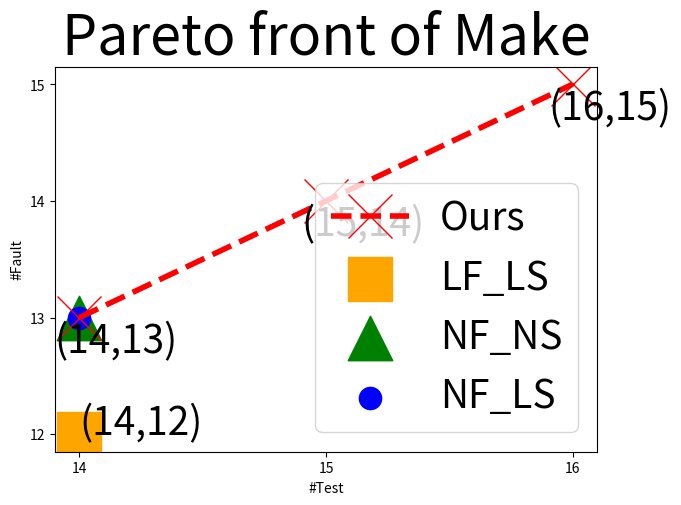

The script that saved this image:
# -*- coding: utf-8 -*-
"""
Created on Fri Dec  7 20:53:57 2018

[redacted]
"""

import matplotlib.pyplot as plt
import numpy as np 

LFLS_x = [14]
LFLS_y = [12]
NFNS_x = [14]
NFNS_y = [13]
NFLS_x = [14]
NFLS_y = [13]
Ours_x= [14,15,16]
Ours_y= [13,14,15]

my_x_ticks = np.arange(14, 17, 1) #显示范围为-5至5，每0.5显示一刻度
#my_y_ticks = np.arange(-2, 2, 0.2)      #显示范围为-2至2，每0.2显示一刻度
plt.xticks(my_x_ticks)
#plt.yticks(my_y_ticks)
  
params = {'figure.figsize': '12, 8','font.size':'28', 'axes.titlesize':'40',  'lines.markersize': '32','axes.labelsize': '36','xtick.labelsize': '32','ytick.labelsize': '32', 'lines.linewidth': '4',
'legend.fontsize': '28'}  # set figure size }
plt.rcParams.update(params)
plt.plot(Ours_x,Ours_y,linestyle='--', marker='x', color='r')
plt.scatter(LFLS_x,LFLS_y, marker='s', color='orange')
plt.scatter(NFNS_x,NFNS_y, marker='^', color='g')
plt.scatter(NFLS_x,NFLS_y, marker='.', color='b')

for a,b in zip(Ours_x, Ours_y): 
    plt.annotate('('+str(a)+','+str(b)+')',xy=(a-0.1,b-0.3))
for a,b in zip(LFLS_x, LFLS_y): 
    plt.annotate('('+str(a)+','+str(b)+')',xy=(a,b))
plt.legend(['Ours','LF_LS','NF_NS', 'NF_LS'], loc='lower right')
plt.title("Pareto front of Make")
plt.xlabel("#Test")
plt.ylabel("#Fault")
           
fig = plt.gcf()
plt.show()
fig.set_size_inches(7,5)
fig.savefig('bi_make_plot.png')
